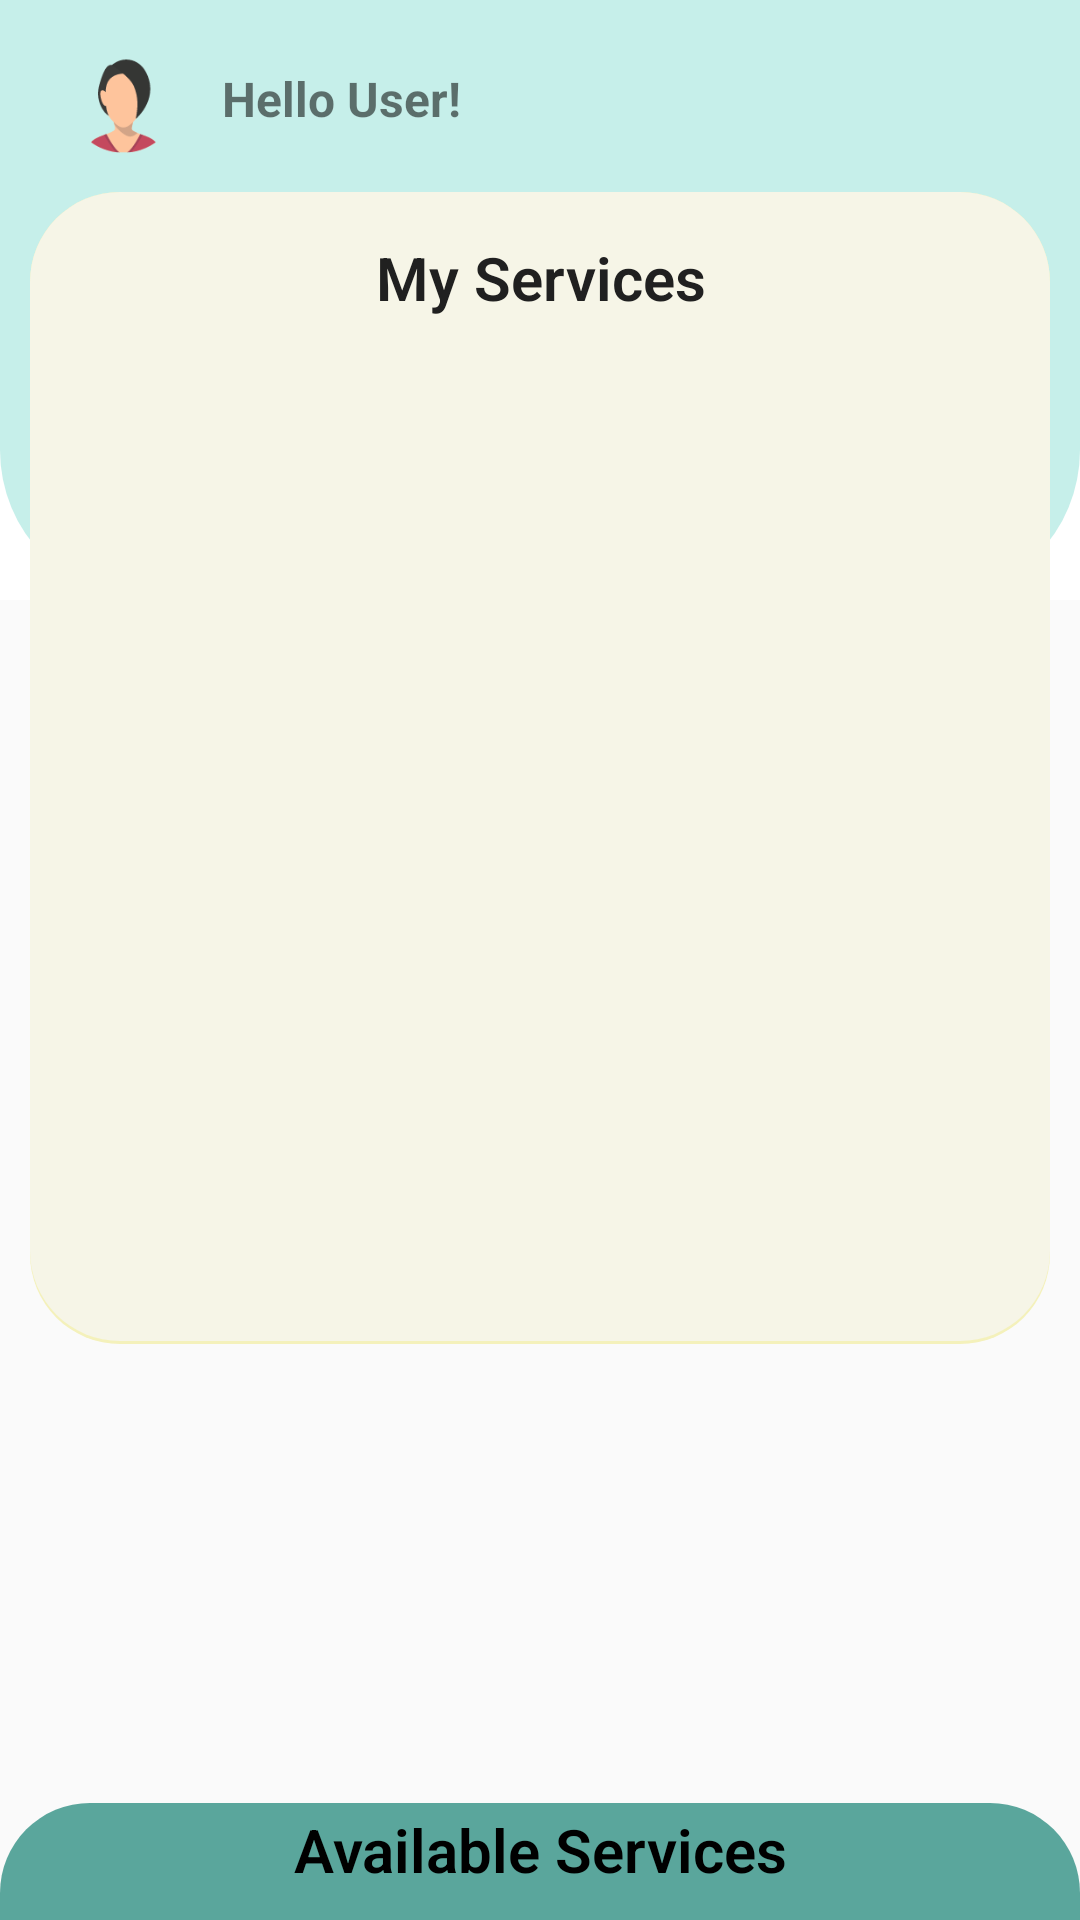

Produce the Android XML layout that renders to this screen, including the resource entries it uses.
<!-- AndroidManifest.xml: application theme AppTheme -->
<!-- res/layout/fragment_services.xml -->
<?xml version="1.0" encoding="utf-8"?>
<androidx.constraintlayout.motion.widget.MotionLayout
    xmlns:android="http://schemas.android.com/apk/res/android"
    xmlns:app="http://schemas.android.com/apk/res-auto"
    xmlns:tools="http://schemas.android.com/tools"
    android:id="@+id/services_drawer"
    android:layout_width="match_parent"
    android:layout_height="match_parent"
    app:layoutDescription="@xml/fragment_services_scene">

    <androidx.constraintlayout.widget.Guideline
        android:id="@+id/services_header_guideline"
        android:layout_width="wrap_content"
        android:layout_height="wrap_content"
        android:orientation="horizontal"
        app:layout_constraintGuide_percent="0.1" />
    <RelativeLayout
        android:id="@+id/backgroud"
        android:layout_width="match_parent"
        android:layout_height="200dp"
        android:layout_weight="48"
        android:background="@drawable/services_background" />

    <androidx.constraintlayout.widget.ConstraintLayout
        android:id="@+id/services_header_layout"
        android:layout_width="match_parent"
        android:layout_height="wrap_content"
        android:gravity="center_vertical"
        android:orientation="horizontal"
        android:padding="16dp"
        app:layout_constraintTop_toTopOf="parent"
        app:layout_constraintStart_toStartOf="parent"
        app:layout_constraintBottom_toBottomOf="@id/services_header_guideline"
        app:layout_constraintEnd_toEndOf="parent">

        <ImageView
            android:id="@+id/header_profile_image"
            android:layout_height="0dp"
            android:layout_width="50dp"
            app:layout_constraintStart_toStartOf="parent"
            app:layout_constraintTop_toTopOf="parent"
            app:layout_constraintBottom_toBottomOf="parent"
            android:src="@drawable/profile" />

        <TextView
            android:id="@+id/header_profile_text"
            android:layout_width="wrap_content"
            android:layout_height="wrap_content"
            app:layout_constraintStart_toEndOf="@id/header_profile_image"
            app:layout_constraintTop_toTopOf="parent"
            android:gravity="center"
            android:padding="8dp"
            android:text="Hello User!"
            android:textSize="16sp"
            android:textStyle="bold" />
    </androidx.constraintlayout.widget.ConstraintLayout>

    <androidx.constraintlayout.widget.ConstraintLayout
        android:id="@+id/installed_services_container"
        android:layout_width="match_parent"
        android:layout_height="0dp"
        android:layout_marginStart="10dp"
        android:layout_marginEnd="10dp"
        android:background="@drawable/installed_apps_bg"
        android:padding="10dp"
        app:layout_constraintEnd_toEndOf="parent"
        app:layout_constraintStart_toStartOf="parent"
        app:layout_constraintTop_toBottomOf="@id/services_header_guideline"
        app:layout_constraintBottom_toTopOf="@id/installed_app_threshold_guideline">

        <TextView
            android:id="@+id/installed_service_label"
            android:layout_width="match_parent"
            android:layout_height="wrap_content"
            android:layout_marginTop="5dp"
            android:fontFamily="sans-serif-light"
            android:text="@string/installed_services"
            android:textAlignment="center"
            android:textColor="#202020"
            android:textSize="20dp"
            android:textStyle="bold"
            app:layout_constraintTop_toTopOf="@id/installed_services_container"
            tools:layout_editor_absoluteX="10dp" />

        <androidx.recyclerview.widget.RecyclerView
            android:id="@+id/installed_app_list_view"
            android:layout_width="match_parent"
            android:layout_height="0dp"
            android:layout_marginTop="15dp"
            app:layout_constraintStart_toStartOf="@id/installed_services_container"
            app:layout_constraintEnd_toEndOf="@id/installed_services_container"
            app:layout_constraintTop_toBottomOf="@+id/installed_service_label"
            app:layout_constraintBottom_toBottomOf="@id/installed_services_container"/>

    </androidx.constraintlayout.widget.ConstraintLayout>

    <RelativeLayout
        android:id="@+id/available_services_handle"
        android:layout_width="match_parent"
        android:layout_height="0dp"
        android:background="@drawable/more_apps_handle_bg"
        app:layout_constraintBottom_toBottomOf="parent"
        app:layout_constraintStart_toStartOf="parent"
        app:layout_constraintEnd_toEndOf="parent">
        <ImageView
            android:id="@+id/available_services_handle_arrow"
            android:layout_width="match_parent"
            android:layout_height="wrap_content"
            android:src="@drawable/ic_baseline_more_horiz_24"
            android:layout_centerHorizontal="true"/>

        <TextView
            android:id="@+id/label_more_services"
            android:layout_width="match_parent"
            android:layout_height="wrap_content"
            android:layout_below="@id/available_services_handle_arrow"
            android:layout_centerHorizontal="true"
            android:fontFamily="sans-serif-light"
            android:gravity="center_horizontal"
            android:text="@string/more_services"
            android:textColor="#000"
            android:textSize="20dp"
            android:textStyle="bold" />
    </RelativeLayout>
    <RelativeLayout
        android:id="@+id/available_apps_list_view_layout"
        android:layout_width="match_parent"
        android:layout_height="0dp"
        app:layout_constraintTop_toBottomOf="@id/available_services_handle"
        app:layout_constraintBottom_toBottomOf="parent">

        <androidx.recyclerview.widget.RecyclerView
            android:id="@+id/available_app_list_view"
            android:layout_width="match_parent"
            android:layout_height="match_parent"
            android:paddingLeft="5dp"
            android:paddingRight="5dp"
            android:layout_alignParentBottom="true"
            android:background="#F3F2F3"
            android:orientation="vertical" />
    </RelativeLayout>

    <androidx.constraintlayout.widget.Guideline
        android:id="@+id/installed_app_threshold_guideline"
        android:layout_width="wrap_content"
        android:layout_height="wrap_content"
        android:orientation="horizontal"
        app:layout_constraintGuide_percent="0.70" />


</androidx.constraintlayout.motion.widget.MotionLayout>
<!-- resources referenced by this layout -->
<resources>
  <!-- drawable installed_apps_bg (drawable) -->
  <?xml version="1.0" encoding="utf-8"?>
  <layer-list xmlns:android="http://schemas.android.com/apk/res/android">
      <item>
          <shape xmlns:android="http://schemas.android.com/apk/res/android">
              <solid
                  android:color="@color/springBud"/>
              <corners
                  android:radius="30dp" />
              <padding
                  android:bottom="1dp"/>
          </shape>
      </item>
      <item>
          <shape xmlns:android="http://schemas.android.com/apk/res/android">
              <solid
                  android:color="@color/springBudLight"/>
              <corners
                  android:radius="30dp" />
              <padding
                  android:left="10dp"
                  android:top="10dp"
                  android:right="10dp"
                  android:bottom="10dp" />
          </shape>
      </item>
  </layer-list>
  <!-- drawable more_apps_handle_bg (drawable) -->
  <?xml version="1.0" encoding="utf-8"?>
  <layer-list xmlns:android="http://schemas.android.com/apk/res/android">
      <item>
          <shape xmlns:android="http://schemas.android.com/apk/res/android">
              <gradient
                  android:angle="270"
                  android:startColor="@color/colorPrimary"
                  android:endColor="@color/colorPrimary"/>
              <corners
                  android:topLeftRadius="30dp"
                  android:topRightRadius="30dp"/>
              <padding
                  android:left="10dp"
                  android:top="2dp"
                  android:right="10dp"
                  android:bottom="10dp" />
          </shape>
      </item>
  </layer-list>
  <!-- drawable profile: png bitmap (drawable, 3577 bytes) -->
  <!-- drawable services_background (drawable) -->
  <?xml version="1.0" encoding="utf-8"?>
  <layer-list xmlns:android="http://schemas.android.com/apk/res/android">
      <item>
          <shape xmlns:android="http://schemas.android.com/apk/res/android"
              android:shape="rectangle">
              <solid android:color="@android:color/white" />
          </shape>
      </item>
      <item
          android:top="-100dp">
          <shape xmlns:android="http://schemas.android.com/apk/res/android"
              android:shape="rectangle">
              <corners
                  android:bottomLeftRadius="50dp"
                  android:bottomRightRadius="50dp"
                  android:topLeftRadius="0dp"
                  android:topRightRadius="0dp" />
              <padding
                  android:bottom="0dp"
                  android:left="0dp"
                  android:right="0dp"
                  android:top="0dp" />
              <solid android:color="@color/colorPrimaryLight" />
          </shape>
      </item>
  </layer-list>
  <string name="installed_services">My Services</string>
  <string name="more_services">Available Services</string>
  <style name="AppTheme" parent="Theme.AppCompat.Light.DarkActionBar">
      
          
          <item name="colorPrimary">@color/colorPrimary</item>
          <item name="colorPrimaryDark">@color/colorPrimaryDark</item>
          <item name="colorAccent">@color/colorAccent</item>
      </style>
  <color name="springBud">#F4F1BB</color>
  <color name="springBudLight">#F6F5E7</color>
  <color name="colorPrimary">#5AA69C</color>
  <color name="colorPrimaryLight">#C6EFEA</color>
  <color name="colorPrimaryDark">#22615A</color>
  <color name="colorAccent">#D81B60</color>
</resources>
